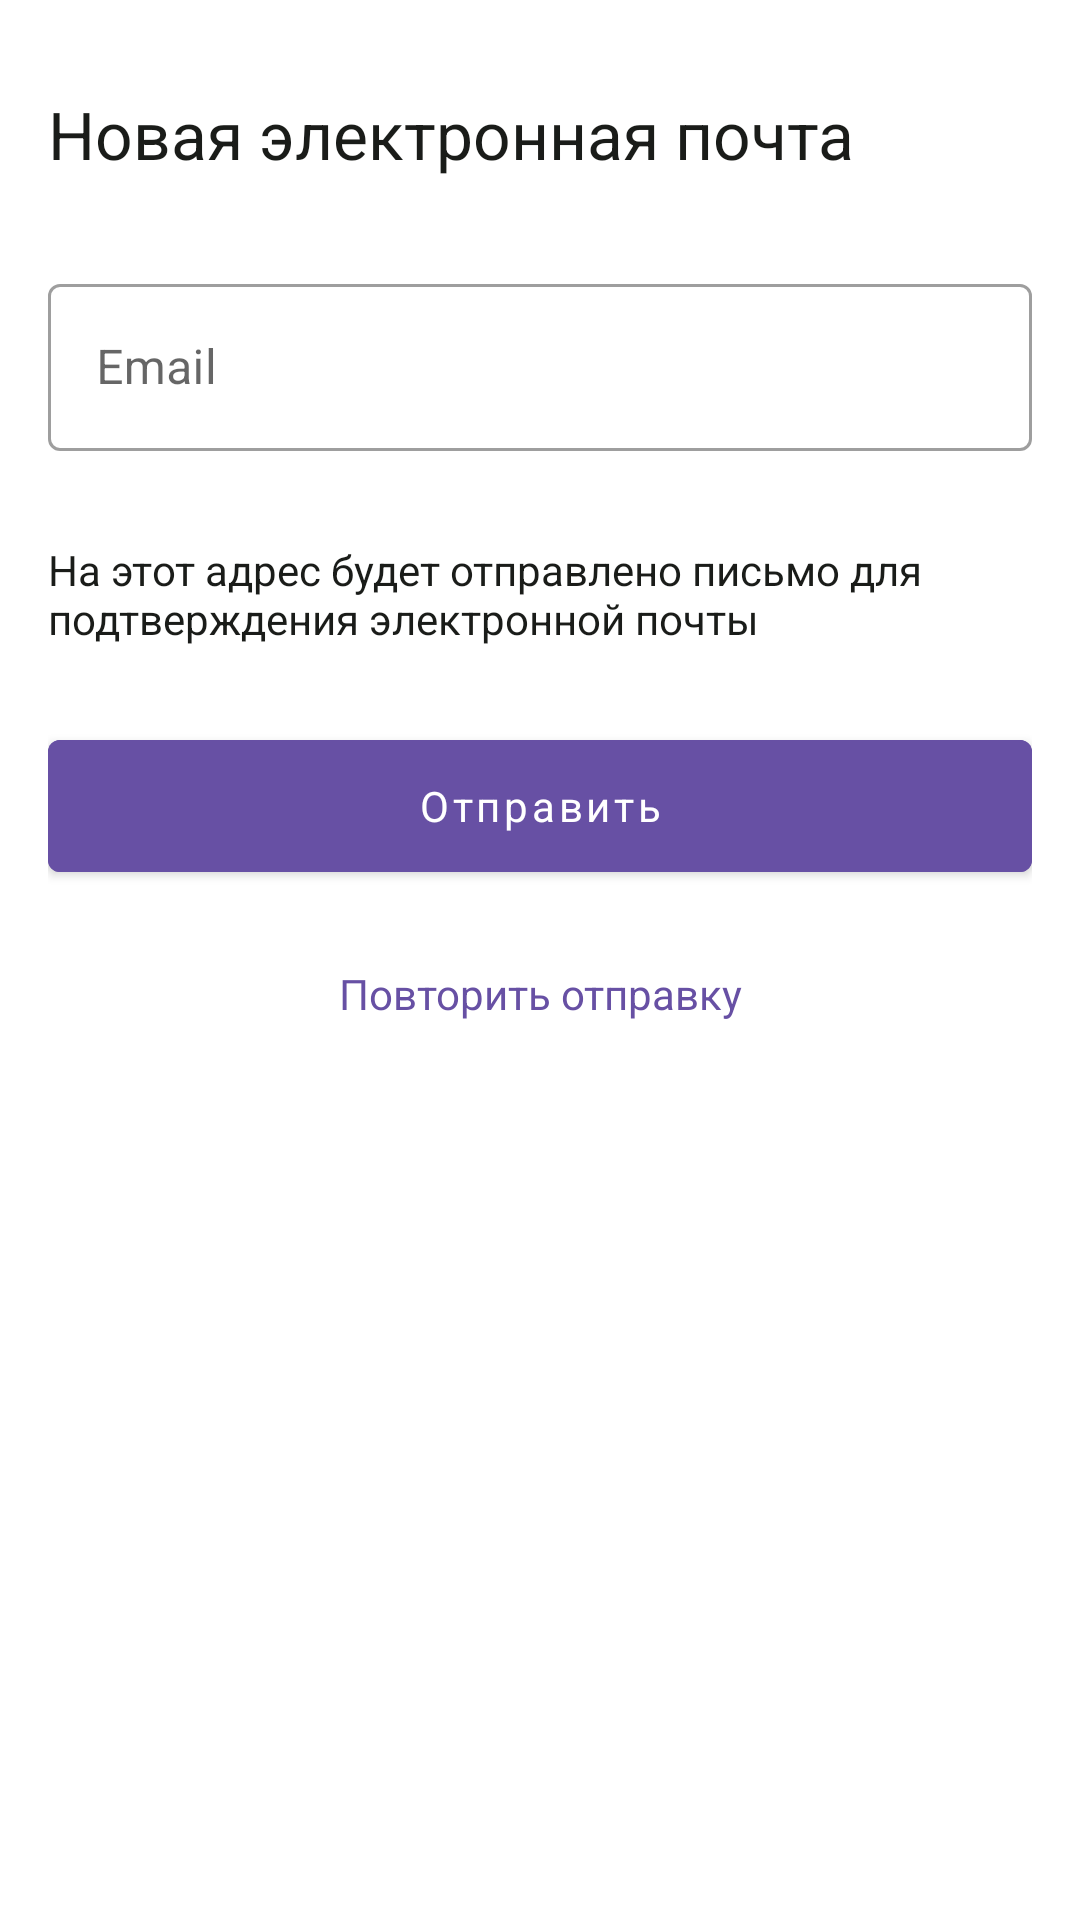

Here is an Android app screen rendered from its layout file. Give the layout XML and the strings, colors and styles it references.
<!-- AndroidManifest.xml: application theme Theme.LawyerApp -->
<!-- res/layout/fragment_change_user_email.xml -->
<?xml version="1.0" encoding="utf-8"?>
<layout xmlns:tools="http://schemas.android.com/tools"
    xmlns:android="http://schemas.android.com/apk/res/android"
    xmlns:app="http://schemas.android.com/apk/res-auto">
<androidx.constraintlayout.widget.ConstraintLayout
    android:layout_width="match_parent"
    android:layout_height="match_parent"
    android:paddingLeft="16dp"
    android:paddingRight="16dp"
    tools:context=".presentation.fragments.LoginFragment">

    <TextView
        android:id="@+id/textChangeEmailH1"
        android:layout_width="match_parent"
        android:layout_height="wrap_content"
        android:layout_weight="1"
        android:textSize="22dp"
        android:layout_marginTop="30dp"
        android:textColor="@color/black"
        android:textAlignment="viewStart"
        app:layout_constraintEnd_toEndOf="parent"
        app:layout_constraintStart_toStartOf="parent"
        app:layout_constraintTop_toTopOf="parent"
        app:layout_constraintTop_toBottomOf="@+id/enter_button"
        android:text="@string/change_user_email_h1" />

    <com.google.android.material.textfield.TextInputLayout
        android:id="@+id/til_email"
        android:layout_width="0dp"
        android:layout_height="wrap_content"
        android:layout_marginTop="30dp"
        app:layout_constraintBottom_toTopOf="@id/textChangeEmailP1"
        app:layout_constraintEnd_toEndOf="parent"
        app:layout_constraintStart_toStartOf="parent"
        app:layout_constraintTop_toBottomOf="@id/textChangeEmailH1"
        style="@style/Widget.MaterialComponents.TextInputLayout.OutlinedBox">

        <com.google.android.material.textfield.TextInputEditText
            android:id="@+id/et_email"
            android:layout_width="match_parent"
            android:layout_height="wrap_content"
            android:hint="@string/registration_email"
            android:inputType="textEmailAddress"
            />
    </com.google.android.material.textfield.TextInputLayout>

    <TextView
        android:id="@+id/textChangeEmailP1"
        android:layout_width="match_parent"
        android:layout_height="wrap_content"
        android:layout_weight="1"
        android:textSize="14dp"
        android:layout_marginTop="30dp"
        android:textColor="@color/black"
        android:textAlignment="viewStart"
        app:layout_constraintBottom_toTopOf="@id/enter_button"
        app:layout_constraintEnd_toEndOf="parent"
        app:layout_constraintStart_toStartOf="parent"
        app:layout_constraintTop_toBottomOf="@id/til_email"
        android:text="@string/change_user_email_p1" />


    <com.google.android.material.button.MaterialButton
        android:id="@+id/enter_button"
        android:layout_width="0dp"
        android:layout_height="56dp"
        android:layout_marginTop="25dp"
        android:layout_marginBottom="10dp"
        android:backgroundTint="@color/color_primary"
        android:textColor="@color/white"
        android:text="@string/bottom_send"
        android:textAllCaps="false"
        android:textStyle="normal"
        app:layout_constraintBottom_toTopOf="@id/textRecoveryPasswordLink"
        app:layout_constraintEnd_toEndOf="parent"
        app:layout_constraintStart_toStartOf="parent"
        app:layout_constraintTop_toBottomOf="@id/textChangeEmailP1" />

    <TextView
        android:id="@+id/textRecoveryPasswordLink"
        android:layout_width="match_parent"
        android:layout_height="wrap_content"
        android:layout_weight="1"
        android:textSize="14dp"
        android:layout_marginTop="25dp"
        android:textColor="@color/color_primary"
        android:textAlignment="center"
        app:layout_constraintEnd_toEndOf="parent"
        app:layout_constraintStart_toStartOf="parent"
        app:layout_constraintTop_toBottomOf="@+id/enter_button"
        android:text="@string/text_send" />
</androidx.constraintlayout.widget.ConstraintLayout>
</layout>
<!-- resources referenced by this layout -->
<resources>
  <color name="black">#1A1C19</color>
  <color name="color_primary">#6750A4</color>
  <color name="white">#FFFFFFFF</color>
  <string name="bottom_send">Отправить</string>
  <string name="change_user_email_h1">Новая электронная почта</string>
  <string name="change_user_email_p1">На этот адрес будет отправлено письмо для подтверждения электронной почты</string>
  <string name="registration_email">Email</string>
  <string name="text_send">Повторить отправку</string>
  <style name="Theme.LawyerApp" parent="Theme.MaterialComponents.DayNight.NoActionBar">
          
          <item name="fontFamily">@font/roboto</item>
          <item name="colorPrimary">@color/color_primary</item>
          <item name="colorPrimaryVariant">@color/color_primary_top_color</item>
          <item name="colorOnPrimary">@color/white</item>
          
          <item name="colorSecondary">?attr/colorPrimary</item>
          <item name="colorSecondaryVariant">@color/teal_700</item>
          <item name="colorOnSecondary">@color/black</item>
          
          <item name="android:statusBarColor" tools:targetApi="l">?attr/colorPrimaryVariant</item>
          
      </style>
  <color name="color_primary_top_color">#3D2A71</color>
  <color name="teal_700">#FF018786</color>
</resources>
